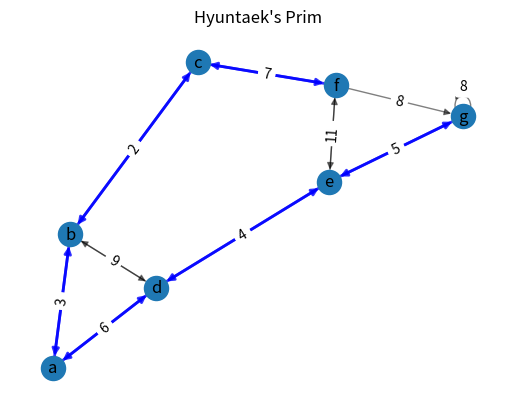

This chart was generated by the following Python code:
import matplotlib.pyplot as plt
import networkx as nx

#제공그래프
'''WUGRAPH01 = {
    'a': {'b': 7, 'd': 5},
    'b': {'a': 7, 'c': 8, 'd': 9, 'e': 7},
    'c': {'b': 8, 'e': 5},
    'd': {'a': 5, 'b': 9, 'e': 15, 'f': 6},
    'e': {'b': 7, 'c': 5, 'd': 15, 'f': 8, 'g': 9},
    'f': {'d': 6, 'e': 8, 'g': 11},
    'g': {'e': 9, 'f': 11}
}'''

#창작그래프
WUGRAPH01 = {
    'a': {'b': 3, 'd': 6},
    'b': {'a': 3, 'c': 2, 'd': 9},
    'c': {'b': 2, 'f': 7},
    'd': {'a': 6, 'b': 9, 'e': 4},
    'e': {'d': 4, 'f': 11, 'g': 5},
    'f': {'c': 7, 'e': 11, 'g': 8},
    'g': {'e': 5, 'g': 8}

}


def prim(wugraph):
    mst = dict()
    added_node = set()
    remained_node = set()

    for node in wugraph.keys():
        mst[node] = dict()

    for node in wugraph.keys():
        remained_node.add(node)

    started_node = list(wugraph.keys())[0]

    added_node.add(started_node)
    remained_node.remove(started_node)

    while len(remained_node) > 0:
        (src, dst, dist) = search_min(wugraph, added_node, remained_node)
        (mst[src])[dst] = dist
        (mst[dst])[src] = dist

        added_node.add(dst)
        remained_node.remove(dst)
    return mst


def search_min(wugraph, an, rn):# added node, remained node
    src_node = None
    dst_node = None
    dist = float('inf')
    for src in an:
        for dst in wugraph[src]:
            if dst in rn:
                if (wugraph[src])[dst] < dist:
                    dist = (wugraph[src])[dst]
                    src_node = src
                    dst_node = dst

    return src_node, dst_node, dist


def main():
    print("Prim 출력")
    print(prim(WUGRAPH01))

    graph = nx.DiGraph()
    data = dict()

    for key1 in WUGRAPH01.keys():
        for key2 in WUGRAPH01[key1].keys():
            u = key1
            v = key2
            weight = WUGRAPH01[u][v]
            graph.add_edge(u, v, weight=weight)
            data[(u, v)] = weight

    path = list()
    prev = prim(WUGRAPH01)
    for u in prev:
        for v in prev[u]:
            if prev[v][u] is not None:
                path.append((v, u))
    non_path = list(set(graph.edges)-set(path))

    position = nx.spring_layout(graph)
    nx.draw_networkx_nodes(graph, position)
    nx.draw_networkx_labels(graph, position)
    nx.draw_networkx_edges(graph, position, edgelist=non_path, alpha=0.5)
    nx.draw_networkx_edges(graph, position, edgelist=path, alpha=0.8, edge_color='blue', width=2)
    nx.draw_networkx_edge_labels(graph, position, edge_labels=data)

    plt.title("Hyuntaek's Prim")
    plt.axis('off')
    plt.show()


if __name__ == '__main__':
    main()
